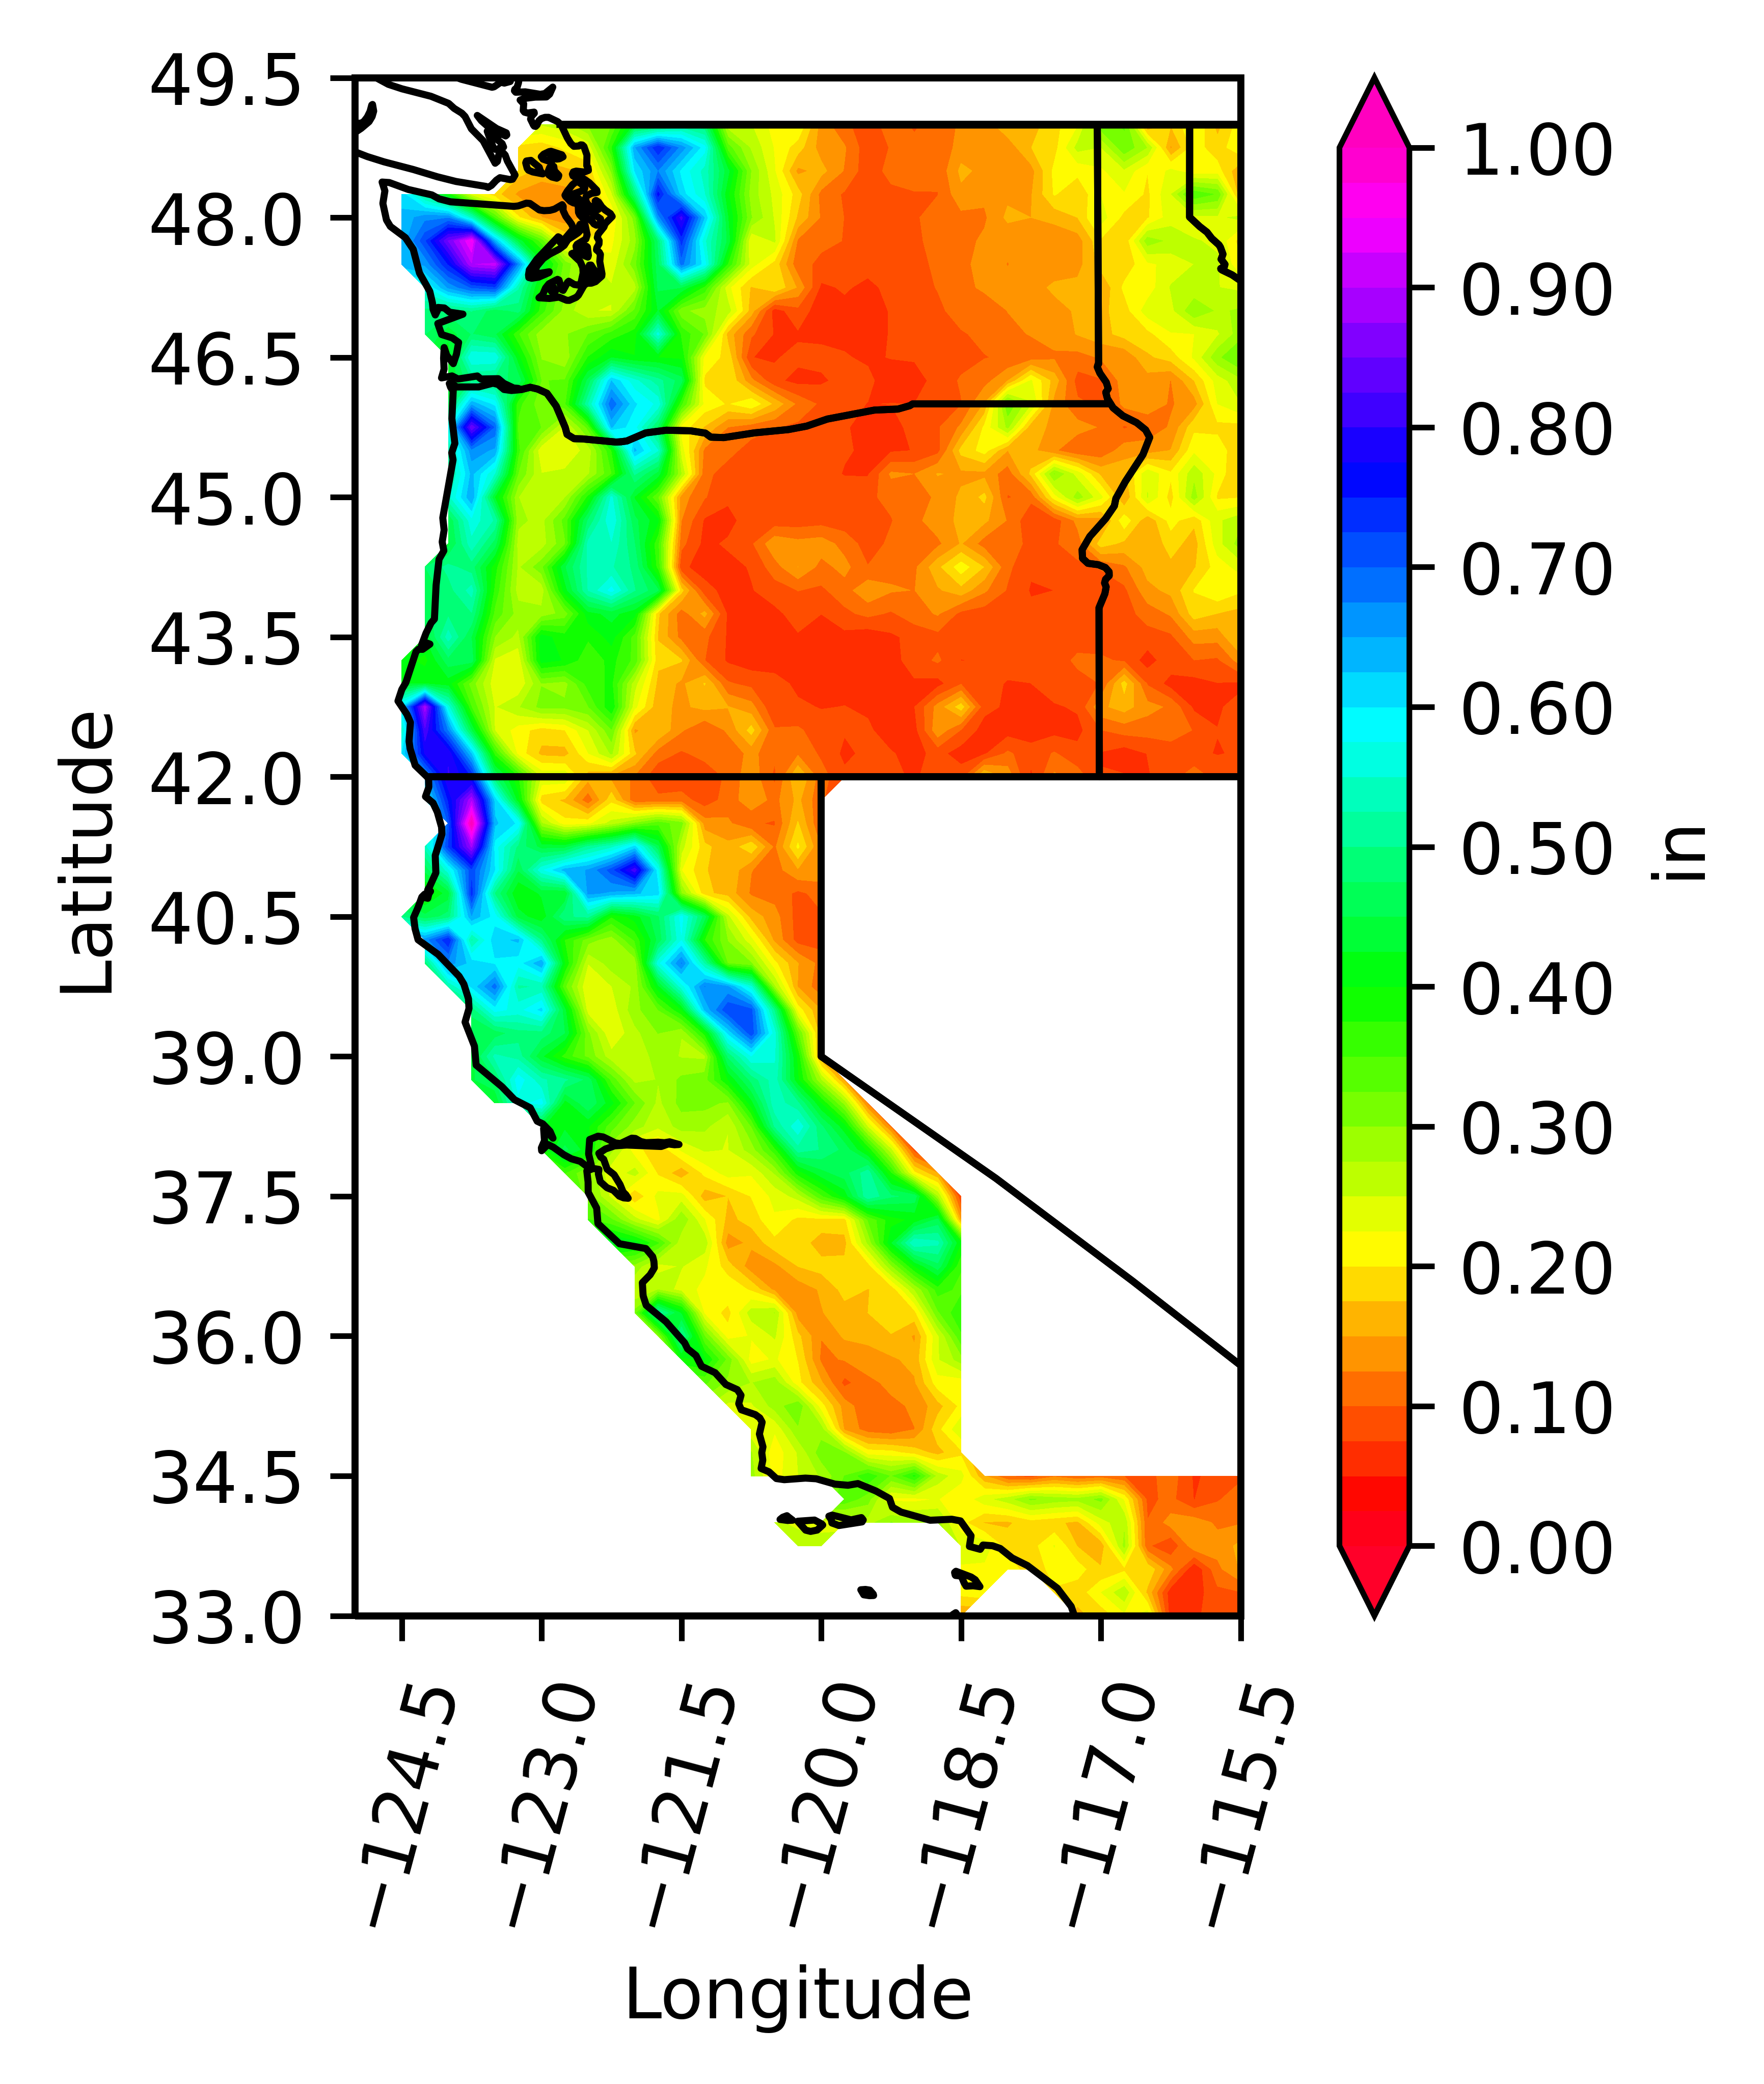

Source data for this figure (header and first rows):
-1.00, -1.00, -1.00, -1.00, -1.00, -1.00, -1.00, -1.00, -1.00, -1.00, -1.00, -1.00, -1.00, -1.00, -1.00, -1.00, -1.00, -1.00, -1.00, -1.00, -1.00, -1.00, -1.00, -1.00
-1.00, -1.00, -1.00, -1.00, -1.00, -1.00, -1.00, -1.00, -1.00, -1.00, -1.00, -1.00, -1.00, -1.00, -1.00, -1.00, -1.00, -1.00, -1.00, -1.00, -1.00, -1.00, -1.00, -1.00
-1.00, -1.00, -1.00, -1.00, -1.00, -1.00, 0.25, 0.27, 0.30, 0.32, 0.43, 0.45, 0.50, 0.47, 0.26, 0.25, 0.21, 0.23, 0.14, 0.10, 0.09, 0.11, 0.10, 0.11
-1.00, -1.00, -1.00, -1.00, -1.00, 0.19, 0.18, 0.20, 0.23, 0.37, 0.65, 0.75, 0.66, 0.58, 0.34, 0.27, 0.22, 0.19, 0.14, 0.13, 0.08, 0.10, 0.11, 0.10
-1.00, -1.00, -1.00, -1.00, -1.00, 0.19, 0.17, 0.17, 0.18, 0.30, 0.60, 0.67, 0.59, 0.54, 0.43, 0.30, 0.23, 0.14, 0.16, 0.12, 0.08, 0.11, 0.11, 0.11
0.62, 0.51, 0.39, 0.24, 0.19, 0.14, 0.13, 0.14, 0.16, 0.24, 0.48, 0.76, 0.61, 0.55, 0.40, 0.29, 0.24, 0.19, 0.12, 0.10, 0.09, 0.09, 0.10, 0.10
0.63, 0.67, 0.67, 0.54, 0.34, 0.20, 0.15, 0.13, 0.16, 0.20, 0.31, 0.66, 0.81, 0.62, 0.43, 0.30, 0.25, 0.17, 0.12, 0.10, 0.10, 0.10, 0.10, 0.11
0.63, 0.72, 0.85, 0.95, 0.63, 0.44, 0.34, 0.20, 0.20, 0.22, 0.29, 0.48, 0.74, 0.56, 0.44, 0.22, 0.25, 0.12, 0.10, 0.10, 0.10, 0.09, 0.10, 0.10
0.64, 0.66, 0.75, 0.90, 0.91, 0.67, 0.44, 0.31, 0.26, 0.23, 0.32, 0.46, 0.68, 0.59, 0.37, 0.24, 0.19, 0.11, 0.10, 0.09, 0.09, 0.08, 0.09, 0.10
-1.00, 0.57, 0.65, 0.70, 0.72, 0.53, 0.38, 0.30, 0.27, 0.25, 0.26, 0.45, 0.45, 0.37, 0.23, 0.17, 0.20, 0.15, 0.07, 0.08, 0.07, 0.08, 0.09, 0.10
-1.00, 0.49, 0.48, 0.50, 0.46, 0.49, 0.36, 0.29, 0.25, 0.25, 0.33, 0.43, 0.31, 0.29, 0.26, 0.16, 0.06, 0.09, 0.06, 0.07, 0.07, 0.08, 0.09, 0.10
-1.00, 0.48, 0.43, 0.48, 0.45, 0.35, 0.28, 0.30, 0.32, 0.36, 0.39, 0.56, 0.37, 0.32, 0.16, 0.10, 0.07, 0.07, 0.07, 0.07, 0.07, 0.08, 0.09, 0.09
-1.00, -1.00, 0.41, 0.57, 0.57, 0.41, 0.30, 0.28, 0.38, 0.42, 0.40, 0.40, 0.39, 0.22, 0.19, 0.08, 0.07, 0.08, 0.08, 0.08, 0.07, 0.08, 0.08, 0.09
-1.00, -1.00, 0.43, 0.50, 0.48, 0.47, 0.32, 0.33, 0.46, 0.62, 0.56, 0.51, 0.46, 0.19, 0.20, 0.13, 0.08, 0.07, 0.07, 0.08, 0.08, 0.06, 0.06, 0.09
-1.00, -1.00, 0.45, 0.64, 0.59, 0.36, 0.31, 0.34, 0.52, 0.69, 0.60, 0.57, 0.35, 0.22, 0.20, 0.22, 0.17, 0.12, 0.10, 0.08, 0.07, 0.08, 0.08, 0.10
-1.00, -1.00, 0.58, 0.85, 0.69, 0.34, 0.32, 0.24, 0.33, 0.63, 0.58, 0.47, 0.21, 0.17, 0.12, 0.11, 0.10, 0.09, 0.08, 0.08, 0.07, 0.07, 0.08, 0.10
-1.00, -1.00, 0.52, 0.66, 0.64, 0.36, 0.23, 0.23, 0.26, 0.37, 0.63, 0.55, 0.24, 0.12, 0.11, 0.09, 0.08, 0.08, 0.07, 0.08, 0.07, 0.07, 0.08, 0.09
-1.00, -1.00, 0.51, 0.63, 0.55, 0.32, 0.25, 0.26, 0.27, 0.35, 0.50, 0.44, 0.27, 0.11, 0.09, 0.09, 0.08, 0.09, 0.09, 0.07, 0.07, 0.13, 0.12, 0.15
-1.00, -1.00, 0.54, 0.65, 0.42, 0.28, 0.26, 0.27, 0.38, 0.56, 0.42, 0.32, 0.14, 0.10, 0.08, 0.09, 0.08, 0.09, 0.09, 0.09, 0.10, 0.11, 0.11, 0.13
-1.00, -1.00, 0.45, 0.57, 0.52, 0.28, 0.27, 0.33, 0.48, 0.57, 0.46, 0.41, 0.13, 0.07, 0.06, 0.09, 0.08, 0.09, 0.09, 0.09, 0.08, 0.10, 0.12, 0.14
-1.00, -1.00, 0.44, 0.54, 0.46, 0.26, 0.26, 0.32, 0.53, 0.55, 0.47, 0.35, 0.11, 0.07, 0.08, 0.10, 0.14, 0.13, 0.14, 0.12, 0.09, 0.11, 0.12, 0.12
-1.00, 0.47, 0.51, 0.49, 0.39, 0.27, 0.32, 0.45, 0.53, 0.53, 0.49, 0.36, 0.08, 0.07, 0.07, 0.08, 0.11, 0.15, 0.12, 0.13, 0.10, 0.12, 0.12, 0.17
-1.00, 0.45, 0.49, 0.54, 0.37, 0.26, 0.26, 0.41, 0.53, 0.58, 0.50, 0.45, 0.18, 0.08, 0.07, 0.07, 0.09, 0.10, 0.10, 0.11, 0.14, 0.13, 0.12, 0.15
-1.00, 0.47, 0.49, 0.50, 0.34, 0.29, 0.28, 0.31, 0.41, 0.43, 0.41, 0.18, 0.11, 0.16, 0.07, 0.07, 0.07, 0.09, 0.08, 0.09, 0.11, 0.10, 0.11, 0.13
-1.00, 0.43, 0.54, 0.45, 0.30, 0.27, 0.41, 0.39, 0.38, 0.41, 0.34, 0.17, 0.12, 0.11, 0.07, 0.07, 0.07, 0.07, 0.07, 0.07, 0.06, 0.07, 0.08, 0.09
0.41, 0.39, 0.46, 0.46, 0.25, 0.23, 0.41, 0.40, 0.36, 0.38, 0.34, 0.18, 0.18, 0.10, 0.07, 0.06, 0.06, 0.07, 0.07, 0.07, 0.07, 0.07, 0.09, 0.10
0.42, 0.42, 0.41, 0.31, 0.23, 0.23, 0.30, 0.29, 0.36, 0.38, 0.26, 0.17, 0.14, 0.18, 0.10, 0.09, 0.08, 0.07, 0.06, 0.07, 0.07, 0.07, 0.07, 0.07
0.60, 0.89, 0.56, 0.35, 0.25, 0.27, 0.31, 0.31, 0.32, 0.40, 0.23, 0.16, 0.15, 0.16, 0.15, 0.13, 0.08, 0.08, 0.07, 0.08, 0.07, 0.06, 0.07, 0.13
0.54, 0.82, 0.67, 0.45, 0.25, 0.21, 0.19, 0.20, 0.25, 0.32, 0.14, 0.17, 0.13, 0.10, 0.13, 0.19, 0.10, 0.10, 0.09, 0.08, 0.08, 0.06, 0.07, 0.14
0.60, 0.78, 0.80, 0.62, 0.36, 0.22, 0.17, 0.16, 0.22, 0.28, 0.18, 0.11, 0.10, 0.11, 0.11, 0.13, 0.11, 0.12, 0.10, 0.07, 0.08, 0.08, 0.07, 0.08
-1.00, 0.64, 0.80, 0.75, 0.48, 0.38, 0.25, 0.25, 0.16, 0.14, 0.12, 0.08, 0.08, 0.08, 0.11, 0.14, 0.09, 0.18, 0.11, 0.08, 0.08, 0.08, 0.07, 0.09
-1.00, 0.58, 0.75, 0.89, 0.61, 0.41, 0.19, 0.17, 0.11, 0.19, 0.11, 0.11, 0.11, 0.09, 0.11, 0.14, 0.12, 0.16, 0.10, -1.00, -1.00, -1.00, -1.00, -1.00
-1.00, -1.00, 0.70, 1.02, 0.63, 0.59, 0.28, 0.21, 0.22, 0.26, 0.30, 0.34, 0.31, 0.14, 0.13, 0.10, 0.10, 0.18, 0.10, -1.00, -1.00, -1.00, -1.00, -1.00
-1.00, 0.53, 0.73, 0.88, 0.59, 0.49, 0.44, 0.44, 0.51, 0.54, 0.61, 0.45, 0.26, 0.18, 0.16, 0.19, 0.12, 0.20, 0.12, -1.00, -1.00, -1.00, -1.00, -1.00
-1.00, 0.46, 0.56, 0.72, 0.60, 0.45, 0.57, 0.63, 0.65, 0.71, 0.82, 0.58, 0.23, 0.18, 0.17, 0.13, 0.11, 0.15, 0.14, -1.00, -1.00, -1.00, -1.00, -1.00
-1.00, 0.39, 0.44, 0.74, 0.50, 0.40, 0.43, 0.42, 0.66, 0.64, 0.63, 0.61, 0.30, 0.18, 0.16, 0.12, 0.11, 0.09, 0.11, -1.00, -1.00, -1.00, -1.00, -1.00
0.50, 0.46, 0.49, 0.65, 0.59, 0.44, 0.41, 0.50, 0.51, 0.38, 0.41, 0.47, 0.58, 0.46, 0.26, 0.16, 0.14, 0.09, 0.10, -1.00, -1.00, -1.00, -1.00, -1.00
-1.00, 0.66, 0.75, 0.52, 0.62, 0.63, 0.50, 0.37, 0.31, 0.29, 0.35, 0.46, 0.57, 0.37, 0.30, 0.23, 0.14, 0.09, 0.09, -1.00, -1.00, -1.00, -1.00, -1.00
-1.00, 0.48, 0.66, 0.61, 0.60, 0.59, 0.65, 0.40, 0.25, 0.29, 0.28, 0.56, 0.68, 0.52, 0.32, 0.30, 0.21, 0.15, 0.12, -1.00, -1.00, -1.00, -1.00, -1.00
-1.00, -1.00, 0.52, 0.60, 0.69, 0.52, 0.53, 0.33, 0.22, 0.25, 0.28, 0.41, 0.56, 0.68, 0.65, 0.55, 0.28, 0.15, 0.11, -1.00, -1.00, -1.00, -1.00, -1.00
-1.00, -1.00, -1.00, 0.48, 0.59, 0.56, 0.61, 0.43, 0.24, 0.23, 0.29, 0.32, 0.40, 0.63, 0.72, 0.71, 0.49, 0.21, 0.15, -1.00, -1.00, -1.00, -1.00, -1.00
-1.00, -1.00, -1.00, 0.45, 0.46, 0.49, 0.49, 0.45, 0.30, 0.23, 0.27, 0.30, 0.28, 0.38, 0.60, 0.72, 0.56, 0.33, 0.16, -1.00, -1.00, -1.00, -1.00, -1.00
-1.00, -1.00, -1.00, 0.44, 0.53, 0.51, 0.43, 0.36, 0.32, 0.26, 0.25, 0.29, 0.27, 0.27, 0.48, 0.57, 0.55, 0.39, 0.15, -1.00, -1.00, -1.00, -1.00, -1.00
-1.00, -1.00, -1.00, 0.45, 0.47, 0.59, 0.53, 0.51, 0.47, 0.34, 0.27, 0.28, 0.31, 0.31, 0.40, 0.48, 0.54, 0.40, 0.27, 0.14, -1.00, -1.00, -1.00, -1.00
-1.00, -1.00, -1.00, -1.00, 0.42, 0.57, 0.59, 0.41, 0.47, 0.41, 0.32, 0.27, 0.31, 0.31, 0.29, 0.41, 0.54, 0.50, 0.40, 0.29, 0.12, -1.00, -1.00, -1.00
-1.00, -1.00, -1.00, -1.00, -1.00, -1.00, 0.43, 0.42, 0.40, 0.33, 0.29, 0.26, 0.29, 0.28, 0.25, 0.32, 0.50, 0.57, 0.48, 0.41, 0.25, 0.12, -1.00, -1.00
-1.00, -1.00, -1.00, -1.00, -1.00, -1.00, 0.39, 0.46, 0.41, 0.28, 0.21, 0.18, 0.23, 0.25, 0.25, 0.29, 0.36, 0.51, 0.50, 0.47, 0.39, 0.25, 0.09, -1.00
-1.00, -1.00, -1.00, -1.00, -1.00, -1.00, -1.00, 0.35, 0.30, 0.23, 0.26, 0.20, 0.16, 0.21, 0.24, 0.23, 0.28, 0.39, 0.44, 0.46, 0.52, 0.37, 0.21, 0.15
-1.00, -1.00, -1.00, -1.00, -1.00, -1.00, -1.00, -1.00, 0.31, 0.24, 0.18, 0.23, 0.24, 0.16, 0.18, 0.20, 0.23, 0.26, 0.34, 0.41, 0.52, 0.48, 0.47, 0.27
-1.00, -1.00, -1.00, -1.00, -1.00, -1.00, -1.00, -1.00, 0.35, 0.33, 0.26, 0.22, 0.29, 0.23, 0.17, 0.18, 0.22, 0.19, 0.19, 0.19, 0.33, 0.39, 0.41, 0.46
-1.00, -1.00, -1.00, -1.00, -1.00, -1.00, -1.00, -1.00, -1.00, 0.43, 0.41, 0.35, 0.26, 0.27, 0.14, 0.16, 0.19, 0.19, 0.16, 0.17, 0.28, 0.42, 0.55, 0.53
-1.00, -1.00, -1.00, -1.00, -1.00, -1.00, -1.00, -1.00, -1.00, -1.00, 0.29, 0.24, 0.25, 0.23, 0.19, 0.13, 0.14, 0.18, 0.19, 0.18, 0.19, 0.29, 0.40, 0.47
-1.00, -1.00, -1.00, -1.00, -1.00, -1.00, -1.00, -1.00, -1.00, -1.00, 0.25, 0.27, 0.24, 0.22, 0.22, 0.20, 0.14, 0.13, 0.15, 0.18, 0.17, 0.18, 0.27, 0.36
-1.00, -1.00, -1.00, -1.00, -1.00, -1.00, -1.00, -1.00, -1.00, -1.00, 0.31, 0.52, 0.42, 0.22, 0.19, 0.26, 0.28, 0.14, 0.15, 0.17, 0.17, 0.19, 0.19, 0.32
-1.00, -1.00, -1.00, -1.00, -1.00, -1.00, -1.00, -1.00, -1.00, -1.00, -1.00, 0.29, 0.51, 0.32, 0.21, 0.23, 0.25, 0.18, 0.13, 0.15, 0.16, 0.17, 0.15, 0.25
-1.00, -1.00, -1.00, -1.00, -1.00, -1.00, -1.00, -1.00, -1.00, -1.00, -1.00, -1.00, 0.39, 0.40, 0.32, 0.21, 0.23, 0.20, 0.12, 0.13, 0.14, 0.15, 0.16, 0.25
-1.00, -1.00, -1.00, -1.00, -1.00, -1.00, -1.00, -1.00, -1.00, -1.00, -1.00, -1.00, -1.00, 0.33, 0.29, 0.27, 0.29, 0.21, 0.15, 0.09, 0.12, 0.13, 0.15, 0.21
-1.00, -1.00, -1.00, -1.00, -1.00, -1.00, -1.00, -1.00, -1.00, -1.00, -1.00, -1.00, -1.00, -1.00, 0.24, 0.25, 0.29, 0.32, 0.21, 0.14, 0.11, 0.12, 0.13, 0.17
-1.00, -1.00, -1.00, -1.00, -1.00, -1.00, -1.00, -1.00, -1.00, -1.00, -1.00, -1.00, -1.00, -1.00, -1.00, 0.23, 0.23, 0.30, 0.29, 0.15, 0.11, 0.11, 0.12, 0.19
-1.00, -1.00, -1.00, -1.00, -1.00, -1.00, -1.00, -1.00, -1.00, -1.00, -1.00, -1.00, -1.00, -1.00, -1.00, 0.28, 0.21, 0.25, 0.31, 0.30, 0.21, 0.21, 0.19, 0.17
-1.00, -1.00, -1.00, -1.00, -1.00, -1.00, -1.00, -1.00, -1.00, -1.00, -1.00, -1.00, -1.00, -1.00, -1.00, 0.29, 0.21, 0.25, 0.28, 0.33, 0.37, 0.32, 0.38, 0.26
... 6 more rows
